Image classification data set "data" (KaranJoseph/Retinal_OCT on GitHub). Class labels (4): CNV, DME, drusen, normal.

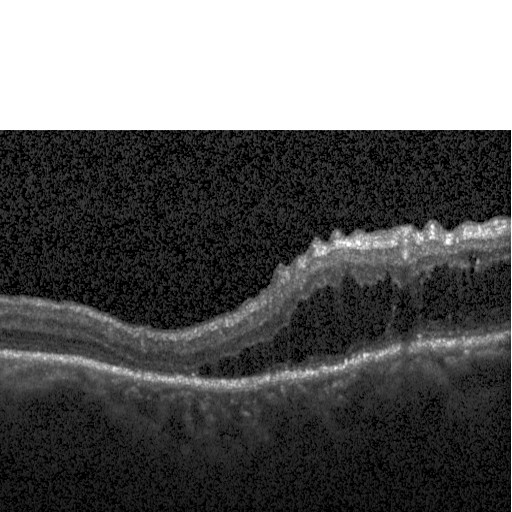
Label: DME

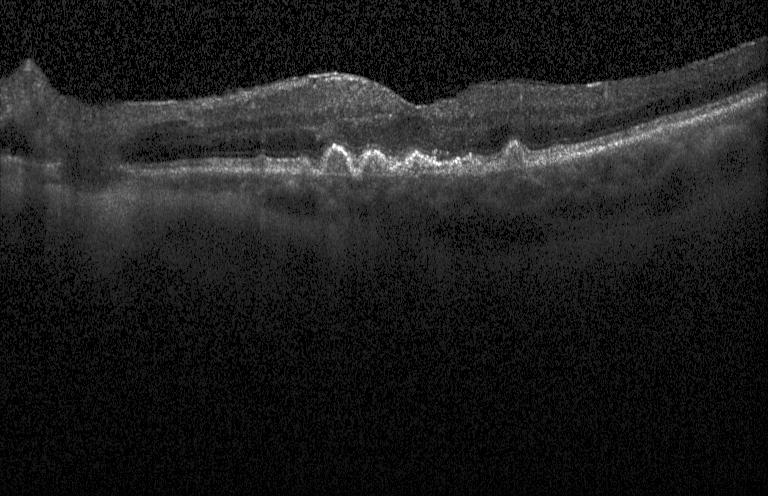
Label: drusen

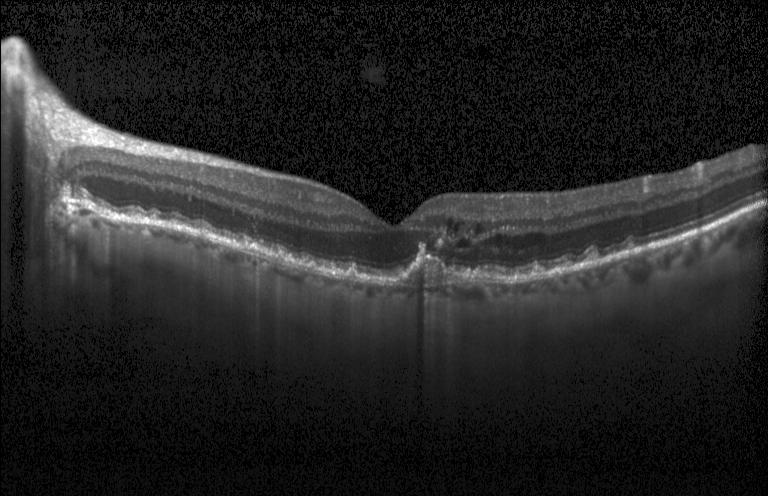
Label: CNV

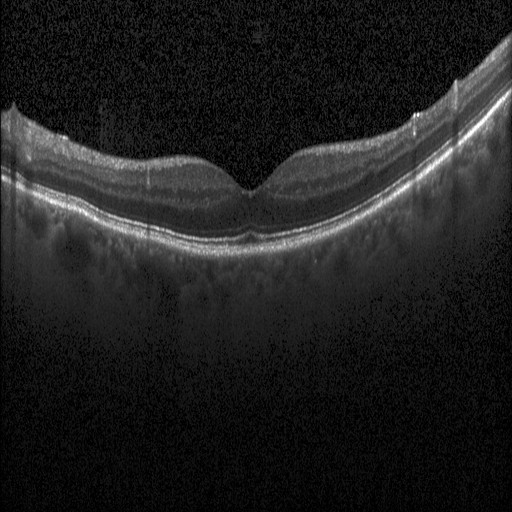
Label: normal

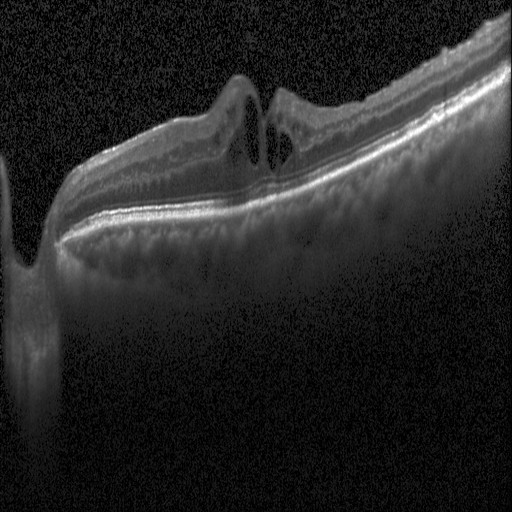
Label: DME

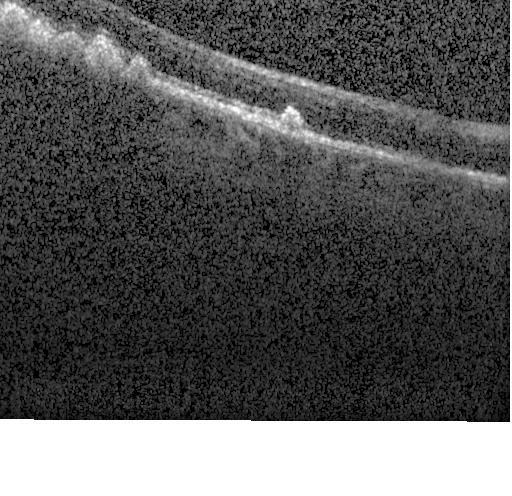
Label: drusen
